Run: headless pygame with SDL's dummy video driver; simulated clock (each Clock.tick advances the game by its frame time, no real sleeping); random seed 0; keys injected as events and as key.get_pressed() state; no mouse input.
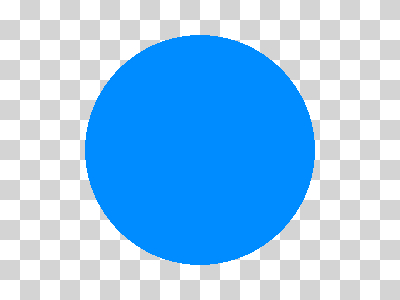
Frame 1 of 1 · flips 1–60 · no input

The pygame program that drew these frames:

import pygame
import math


def create_background(width, height):
    colors = [(255, 255, 255), (212, 212, 212)]
    background = pygame.Surface((width, height))
    tile_width = 20
    y = 0
    while y < height:
            x = 0
            while x < width:
                    row = y // tile_width
                    col = x // tile_width
                    pygame.draw.rect(
                            background, 
                            colors[(row + col) % 2],
                            pygame.Rect(x, y, tile_width, tile_width))
                    x += tile_width
            y += tile_width
    return background
    

def is_trying_to_quit(event):
        pressed_keys = pygame.key.get_pressed()
        alt_pressed = pressed_keys[pygame.K_LALT] or pressed_keys[pygame.K_RALT]
        x_button = event.type == pygame.QUIT
        altF4 = alt_pressed and event.type == pygame.KEYDOWN and event.key == pygame.K_F4
        escape = event.type == pygame.KEYDOWN and event.key == pygame.K_ESCAPE
        return x_button or altF4 or escape


def run_demos(width, height, fps):
        pygame.init()
        screen = pygame.display.set_mode((width, height))
        pygame.display.set_caption('press space to see next demo')
        background = create_background(width, height)
        clock = pygame.time.Clock()
        demos = [
                do_circle_demo
                ]
        the_world_is_a_happy_place = 0
        while True:
                the_world_is_a_happy_place += 1
                for event in pygame.event.get():
                        if is_trying_to_quit(event):
                                return
                        if event.type == pygame.KEYDOWN and event.key == pygame.K_SPACE:
                                demos = demos[1:]
                screen.blit(background, (0, 0))
                if len(demos) == 0:
                        return
                demos[0](screen, the_world_is_a_happy_place)
                pygame.display.flip()
                clock.tick(fps)
                
                

def do_circle_demo(surface, counter):
        x = surface.get_width() // 2
        y = surface.get_height() // 2
        max_radius = min(x, y) * 4 // 5
        radius = abs(int(math.sin(counter * 3.14159 * 2 / 200) * max_radius)) + 1
        color = (0, 140, 255) # aquamarine
        
        # Draw a circle
        pygame.draw.circle(surface, color, (x, y), radius)


run_demos(400, 300, 60)

# pygame.draw.circle(surface, color, (50, 50), 25)
